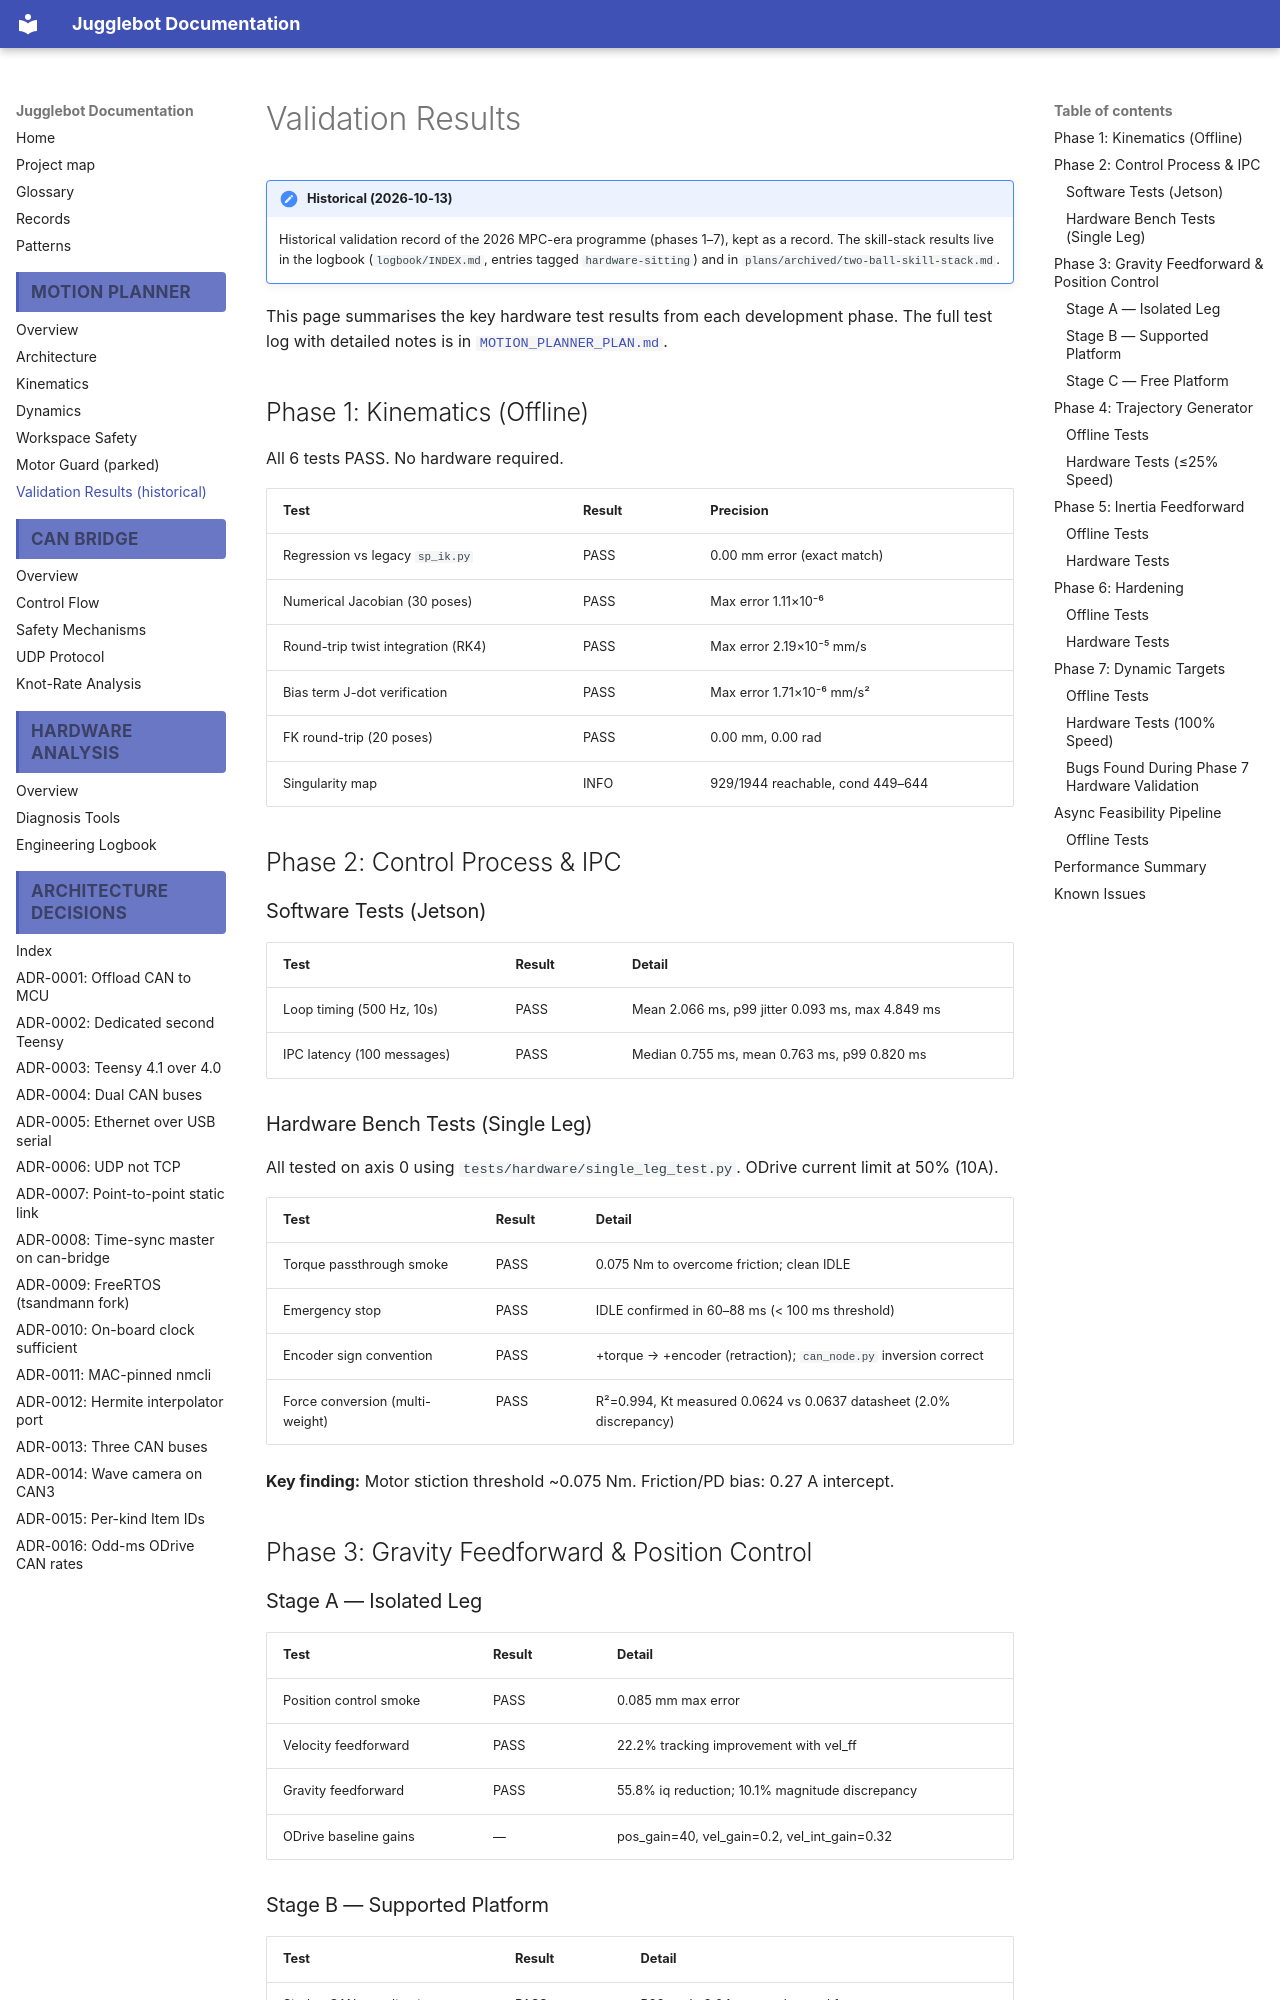

repository: Project-DeepBlue-Juggling/Jugglebot · page: motion_planner/results/index.html · generator: mkdocs

# Validation Results

!!! note "Historical (2026-10-13)"
    Historical validation record of the 2026 MPC-era programme (phases 1–7), kept as a record. The skill-stack results live in the logbook (`logbook/INDEX.md`, entries tagged `hardware-sitting`) and in `plans/archived/two-ball-skill-stack.md`.

This page summarises the key hardware test results from each development phase. The full test log with detailed notes is in [`MOTION_PLANNER_PLAN.md`](https://github.com/Project-DeepBlue-Juggling/Jugglebot/blob/refactor/MOTION_PLANNER_PLAN.md).

## Phase 1: Kinematics (Offline)

All 6 tests PASS. No hardware required.

| Test | Result | Precision |
|---|---|---|
| Regression vs legacy `sp_ik.py` | PASS | 0.00 mm error (exact match) |
| Numerical Jacobian (30 poses) | PASS | Max error 1.11×10⁻⁶ |
| Round-trip twist integration (RK4) | PASS | Max error 2.19×10⁻⁵ mm/s |
| Bias term J-dot verification | PASS | Max error 1.71×10⁻⁶ mm/s² |
| FK round-trip (20 poses) | PASS | 0.00 mm, 0.00 rad |
| Singularity map | INFO | 929/1944 reachable, cond 449–644 |

## Phase 2: Control Process & IPC

### Software Tests (Jetson)

| Test | Result | Detail |
|---|---|---|
| Loop timing (500 Hz, 10s) | PASS | Mean 2.066 ms, p99 jitter 0.093 ms, max 4.849 ms |
| IPC latency (100 messages) | PASS | Median 0.755 ms, mean 0.763 ms, p99 0.820 ms |

### Hardware Bench Tests (Single Leg)

All tested on axis 0 using `tests/hardware/single_leg_test.py`. ODrive current limit at 50% (10A).

| Test | Result | Detail |
|---|---|---|
| Torque passthrough smoke | PASS | 0.075 Nm to overcome friction; clean IDLE |
| Emergency stop | PASS | IDLE confirmed in 60–88 ms (< 100 ms threshold) |
| Encoder sign convention | PASS | +torque → +encoder (retraction); `can_node.py` inversion correct |
| Force conversion (multi-weight) | PASS | R²=0.994, Kt measured 0.0624 vs 0.0637 datasheet (2.0% discrepancy) |

**Key finding:** Motor stiction threshold ~0.075 Nm. Friction/PD bias: 0.27 A intercept.

## Phase 3: Gravity Feedforward & Position Control

### Stage A — Isolated Leg

| Test | Result | Detail |
|---|---|---|
| Position control smoke | PASS | 0.085 mm max error |
| Velocity feedforward | PASS | 22.2% tracking improvement with vel_ff |
| Gravity feedforward | PASS | 55.8% iq reduction; 10.1% magnitude discrepancy |
| ODrive baseline gains | — | pos_gain=40, vel_gain=0.2, vel_int_gain=0.32 |
